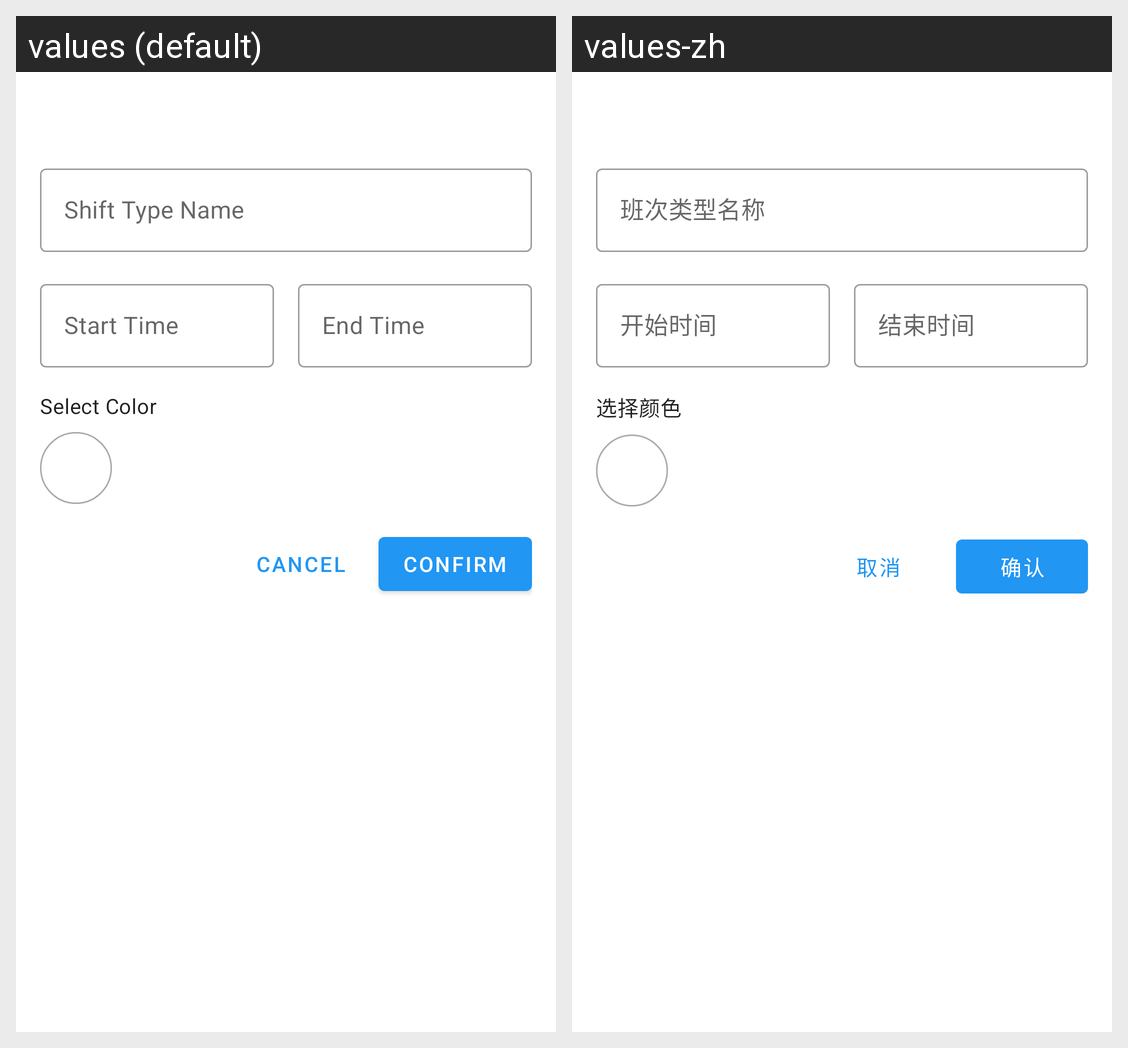

For this localized Android screen grid, give each drawn string resource with its value in every locale shown.
Android screen res/layout/dialog_shift_type.xml rendered under 2 locales, left to right: values (default), values-zh. Device: Nexus 5 (rendered at 1080×1920; each locale shown at half size, 540×960, under a caption strip naming it); theme Theme.App.
Strings drawn on this screen, with the default value and each locale's value (text and hints the layout hard-codes, and strings that could not be matched under every locale, appear in the picture but are not listed):

shift_type_name
  values: Shift Type Name
  values-zh: 班次类型名称

start_time
  values: Start Time
  values-zh: 开始时间

end_time
  values: End Time
  values-zh: 结束时间

select_color
  values: Select Color
  values-zh: 选择颜色

cancel
  values: Cancel
  values-zh: 取消

confirm
  values: Confirm
  values-zh: 确认
